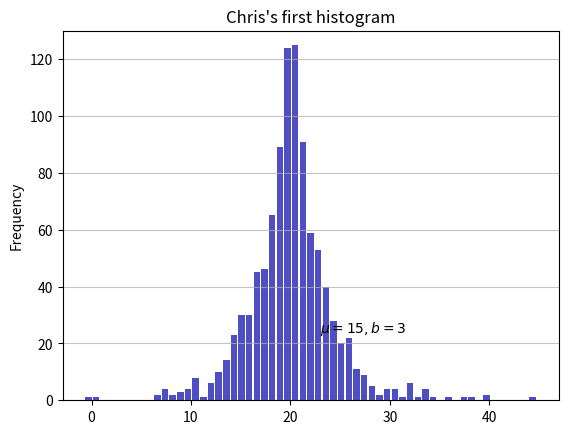

This chart was generated by the following Python code:
import numpy as np
import matplotlib.pyplot as plt

np.random.seed(444)
np.set_printoptions(precision = 2)

d = np.random.laplace(loc = 20, scale = 3, size = 1000)

n, bins, patches = plt.hist(x = d, bins = 'auto', color = '#0504aa', alpha = 0.7, rwidth = 0.85)
plt.grid(axis = 'y', alpha = 0.75)
plt.xlabel = ('Value')
plt.ylabel('Frequency')
plt.title("Chris's first histogram")
plt.text(23, 24, r'$\mu = 15, b = 3$')
maxfreq = n.max()
plt.ylim(top = np.ceil(maxfreq / 10) * 10 if maxfreq % 10 else  maxfreq + 10)

plt.show()